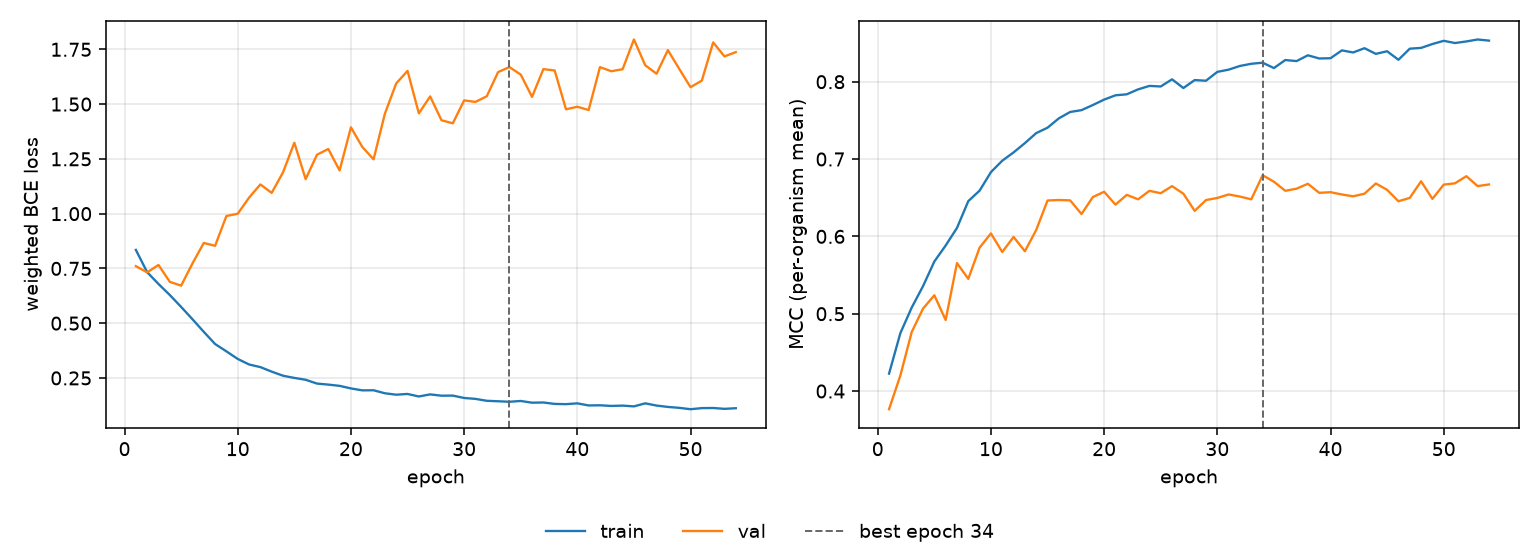

Values plotted in this chart, from the file beside it:
epoch, tr_loss, vl_loss, tr_mcc, vl_mcc, is_best
1, 0.8344, 0.7603, 0.4226, 0.3765, False
2, 0.7327, 0.7318, 0.4749, 0.4202, False
3, 0.6789, 0.7657, 0.5079, 0.4762, False
4, 0.6285, 0.6887, 0.5356, 0.5066, False
5, 0.5742, 0.6712, 0.5675, 0.5238, False
6, 0.518, 0.7725, 0.5882, 0.4918, False
7, 0.4605, 0.8663, 0.6109, 0.5655, False
8, 0.4049, 0.8531, 0.6456, 0.545, False
9, 0.3713, 0.9893, 0.6592, 0.5855, False
10, 0.3367, 0.9995, 0.6831, 0.6038, False
11, 0.3115, 1.073, 0.6978, 0.5798, False
12, 0.2995, 1.133, 0.7086, 0.5992, False
13, 0.2788, 1.095, 0.7206, 0.5808, False
14, 0.2601, 1.189, 0.7335, 0.6082, False
15, 0.2501, 1.324, 0.7405, 0.6464, False
16, 0.2417, 1.158, 0.7526, 0.647, False
17, 0.2243, 1.269, 0.7609, 0.6466, False
18, 0.2196, 1.295, 0.7632, 0.6289, False
19, 0.2139, 1.197, 0.7698, 0.6508, False
20, 0.2022, 1.394, 0.7769, 0.6577, False
21, 0.1933, 1.305, 0.7824, 0.641, False
22, 0.1938, 1.248, 0.7837, 0.6537, False
23, 0.1801, 1.456, 0.7901, 0.6479, False
24, 0.1735, 1.594, 0.7946, 0.6589, False
25, 0.1769, 1.652, 0.7938, 0.6558, False
26, 0.1654, 1.458, 0.8031, 0.665, False
27, 0.1749, 1.535, 0.7918, 0.6552, False
28, 0.169, 1.426, 0.8021, 0.633, False
29, 0.1695, 1.412, 0.8013, 0.647, False
30, 0.1586, 1.517, 0.8127, 0.6497, False
31, 0.1544, 1.51, 0.8156, 0.6542, False
32, 0.1457, 1.536, 0.8204, 0.6515, False
33, 0.1436, 1.646, 0.8232, 0.6479, False
34, 0.1413, 1.669, 0.8246, 0.679, True
35, 0.1449, 1.635, 0.8176, 0.6707, False
36, 0.137, 1.533, 0.828, 0.6589, False
37, 0.138, 1.66, 0.8267, 0.6617, False
38, 0.1315, 1.653, 0.8342, 0.668, False
39, 0.1304, 1.476, 0.83, 0.6563, False
40, 0.134, 1.488, 0.8304, 0.6571, False
41, 0.1245, 1.473, 0.8405, 0.6542, False
42, 0.1252, 1.669, 0.8378, 0.6518, False
43, 0.1223, 1.65, 0.8433, 0.6552, False
44, 0.1237, 1.659, 0.836, 0.6684, False
45, 0.1202, 1.795, 0.8394, 0.6602, False
46, 0.134, 1.677, 0.8283, 0.6454, False
47, 0.1239, 1.639, 0.8427, 0.6497, False
48, 0.1177, 1.746, 0.8437, 0.6712, False
49, 0.1135, 1.661, 0.8487, 0.6485, False
50, 0.1073, 1.577, 0.8529, 0.6669, False
51, 0.1123, 1.607, 0.85, 0.6687, False
52, 0.1129, 1.782, 0.8521, 0.6778, False
53, 0.109, 1.718, 0.8546, 0.665, False
54, 0.1118, 1.737, 0.8531, 0.6671, False
